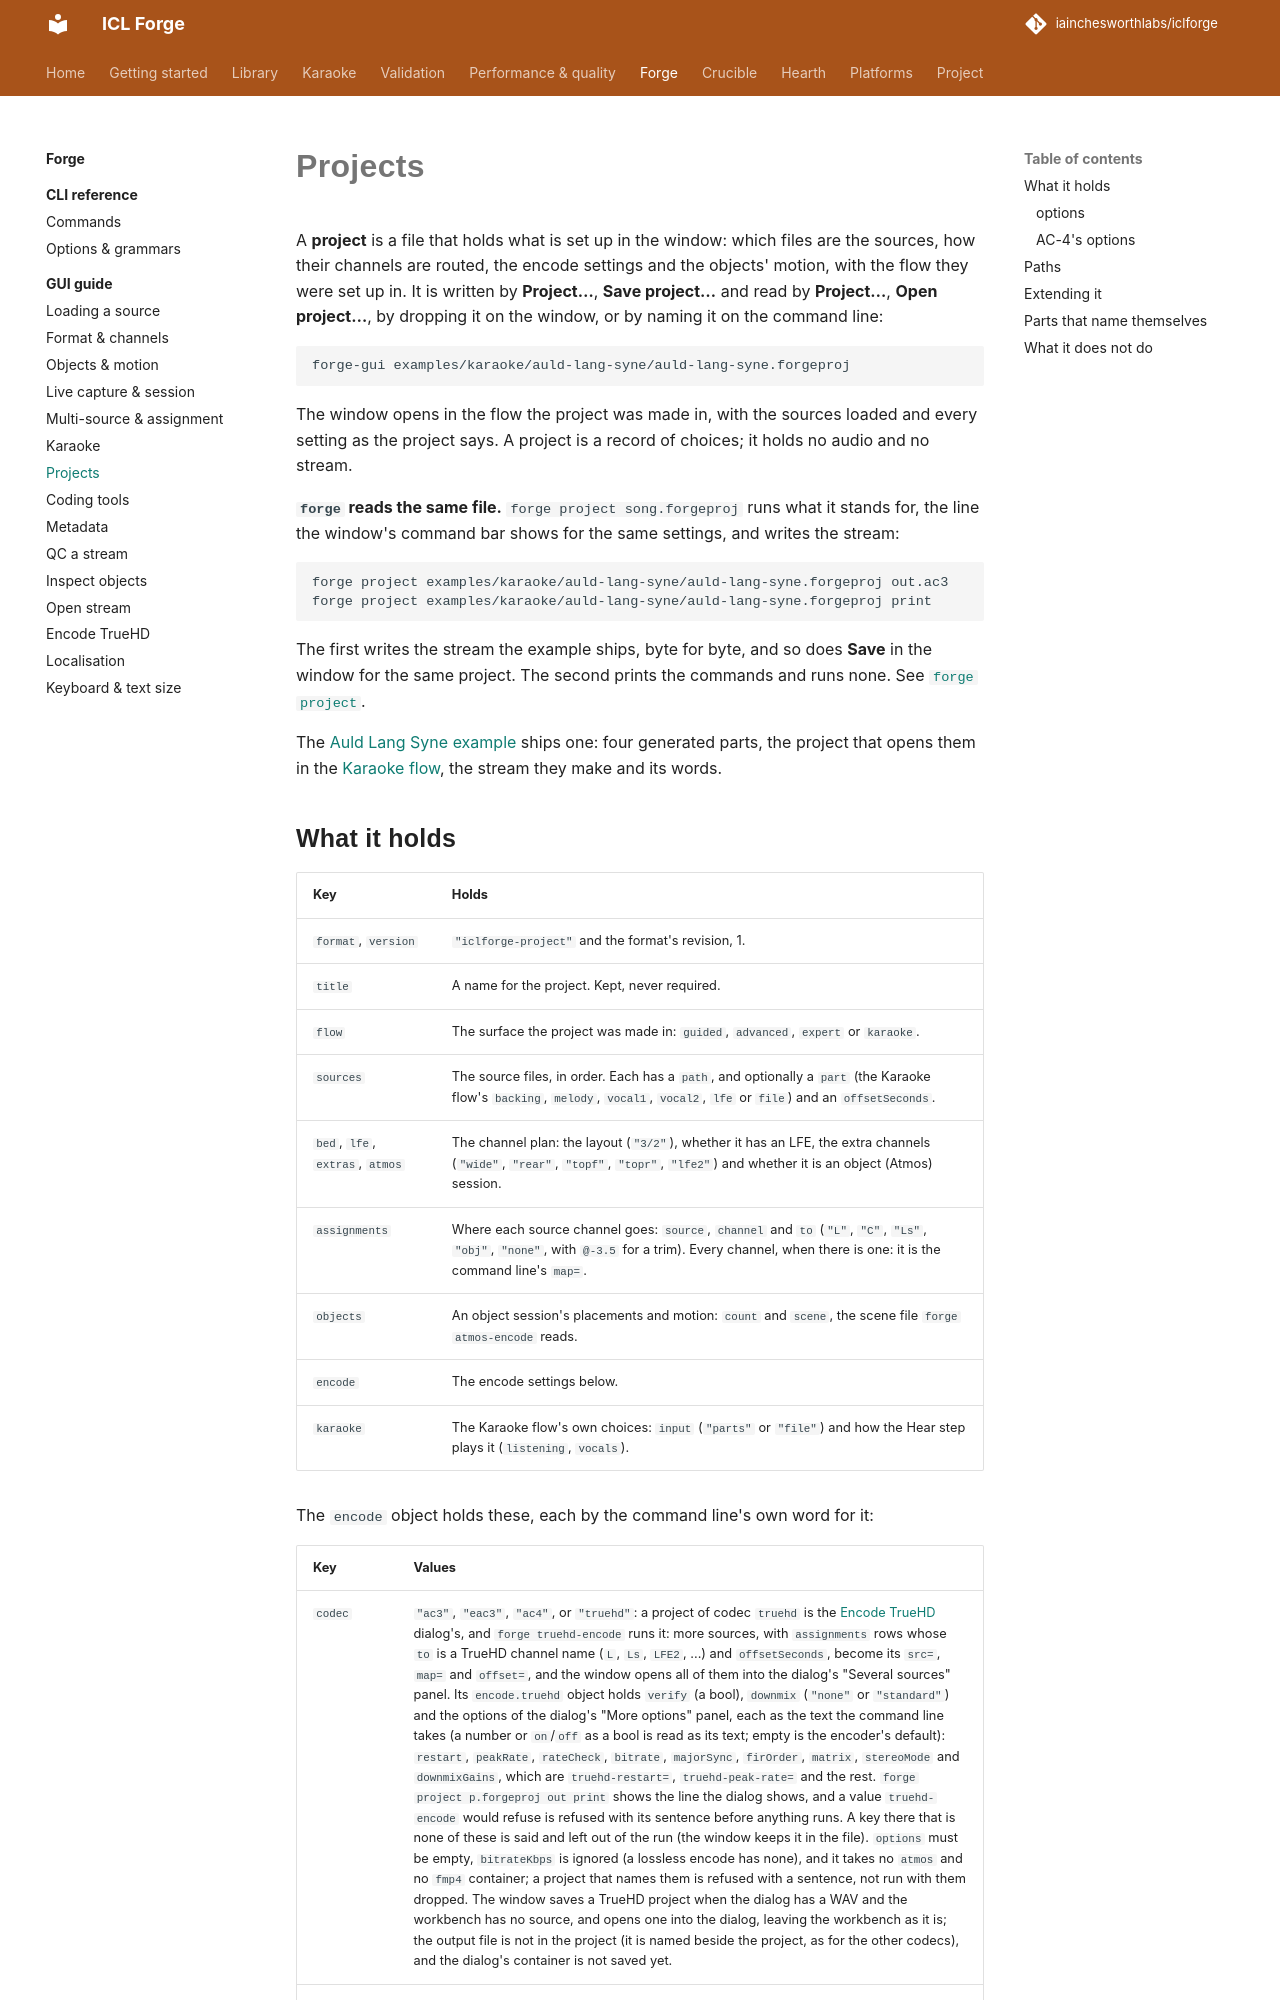

repository: iainchesworthlabs/iclforge · page: forge/gui/projects/index.html · generator: mkdocs

# Projects

A **project** is a file that holds what is set up in the window: which files are the sources,
how their channels are routed, the encode settings and the objects' motion, with the flow they
were set up in. It is written by **Project…**, **Save project…** and read by **Project…**,
**Open project…**, by dropping it on the window, or by naming it on the command line:

```text
forge-gui examples/karaoke/auld-lang-syne/auld-lang-syne.forgeproj
```

The window opens in the flow the project was made in, with the sources loaded and every setting
as the project says. A project is a record of choices; it holds no audio and no stream.

**`forge` reads the same file.** `forge project song.forgeproj` runs what it stands for, the line
the window's command bar shows for the same settings, and writes the stream:

```text
forge project examples/karaoke/auld-lang-syne/auld-lang-syne.forgeproj out.ac3
forge project examples/karaoke/auld-lang-syne/auld-lang-syne.forgeproj print
```

The first writes the stream the example ships, byte for byte, and so does **Save** in the window
for the same project. The second prints the commands and runs none. See [`forge
project`](../cli/commands.md#projects-a-forge-project-file-run).

The [Auld Lang Syne example](https://github.com/iainchesworthlabs/iclforge/tree/main/examples/karaoke/auld-lang-syne)
ships one: four generated parts, the project that opens them in the [Karaoke flow](karaoke.md),
the stream they make and its words.
